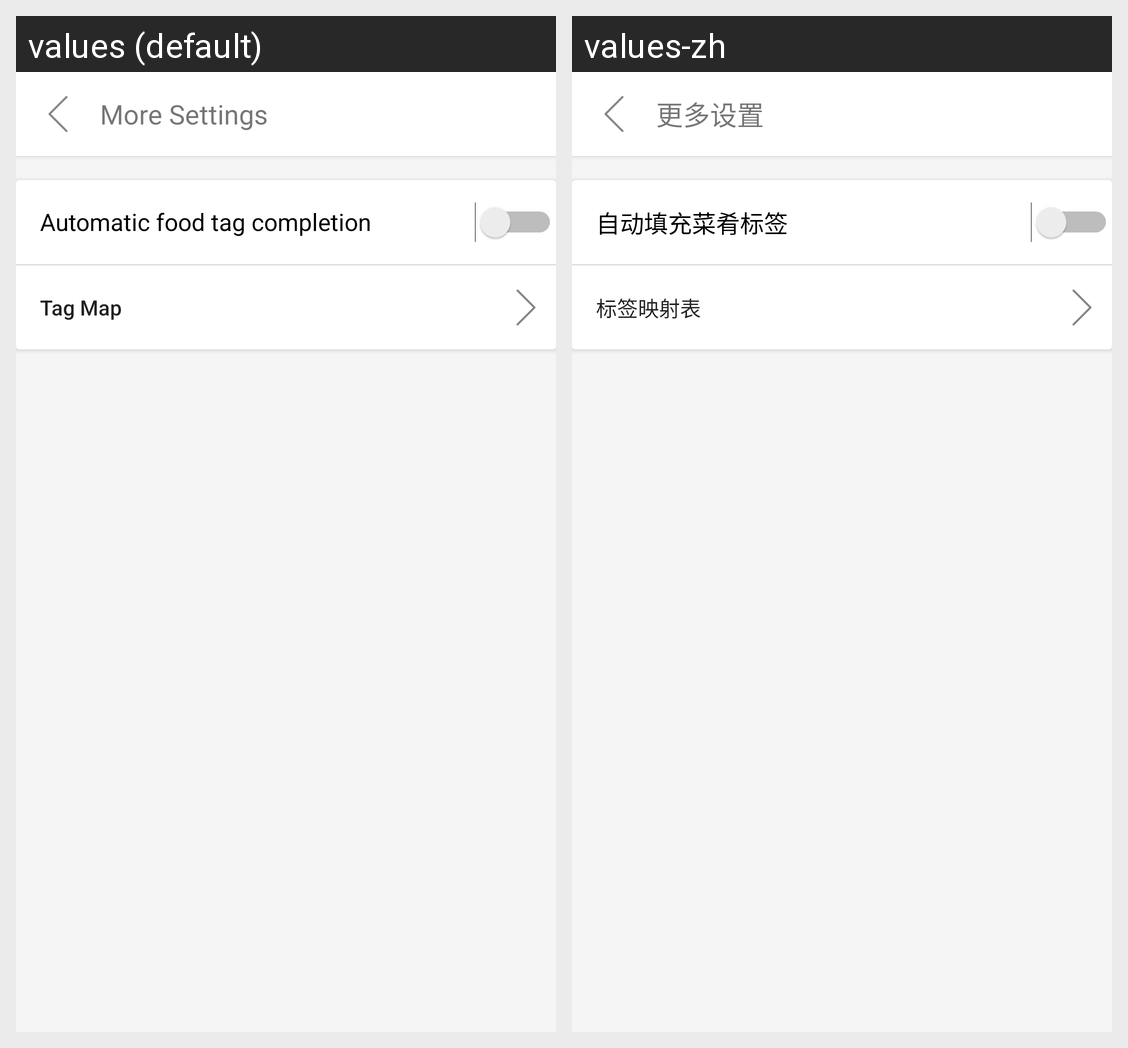

The Android screen above is rendered under two locales of the same app. Produce the string resources it draws, with the default and per-locale values.
Android screen res/layout/activity_more_settings.xml rendered under 2 locales, left to right: values (default), values-zh. Device: Nexus 5 (rendered at 1080×1920; each locale shown at half size, 540×960, under a caption strip naming it); theme AppTheme.
Strings drawn on this screen, with the default value and each locale's value (text and hints the layout hard-codes, and strings that could not be matched under every locale, appear in the picture but are not listed):

more_settings
  values: More Settings
  values-zh: 更多设置

auto_tag
  values: Automatic food tag completion
  values-zh: 自动填充菜肴标签

tag_map
  values: Tag Map
  values-zh: 标签映射表
